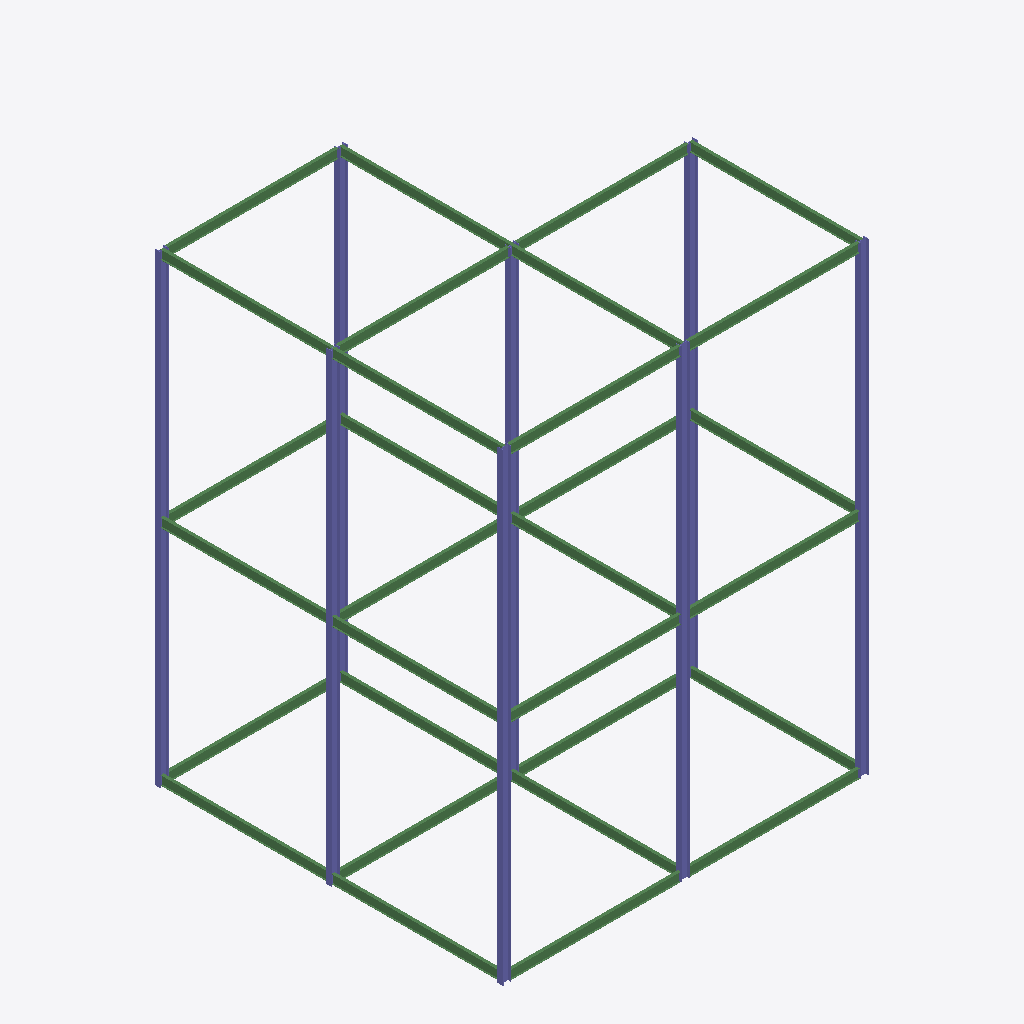
Isometric view of an IFC building model (IFC-SPF (STEP), schema IFC2X3, length unit millimetre), seen from the south-west, elements coloured by IFC class: 30 beams (green), 16 columns (violet).
Extent 16.2 m × 15.4 m × 20.6 m (x, y, z). Elements (46): 30 IfcBeam, 16 IfcColumn.

HEADER;
FILE_DESCRIPTION(('ViewDefinition [PresentationView]','Comment [Ironworkers Training Structure (1),SDS/2 Detailed model]'),'2;1');
FILE_NAME('s06-activity.ifc','2026-10-13T16:27:19+08:00',('belmore'),('Douglas Steel Fabricating Corp.'),'IfcOpenShell 0.8.5-post1','Bonsai 0.8.5-post1','None');
FILE_SCHEMA(('IFC2X3'));
ENDSEC;
DATA;
#560010=IFCPROJECT('1Q9Qo$4$$CGgrMT8FGVIkr',#560005,'Ironworkers Training Structure (1),SDS/2 Detailed model',$,$,$,$,(#560011),#560060);
#560020=IFCSITE('03vPFa$BHMIvRaIkil4IwQ',#560005,'Site',$,$,#560022,$,$,.ELEMENT.,$,$,$,$,$);
#560023=IFCBUILDING('2YjXF3aE7AHfCBRKFY83z2',#560005,'Building',$,$,#560025,$,$,.ELEMENT.,$,$,$);
#562018=IFCCOLUMN('0kJK1mIpT17A1MezVKWRmD',#562032,'Column',$,$,#562462,#562031,$);
#561958=IFCCOLUMN('2jP9XU5_P0tgTfVdYP_RiO',#561972,'Column',$,$,#561959,#561971,$);
#562078=IFCCOLUMN('3hg0zEFEP7jRrOX6oh_Zs8',#562092,'Column',$,$,#562482,#562091,$);
#560158=IFCCOLUMN('0PoI6r1yzCnOnbhQGmqfe5',#560172,'Column',$,$,#562452,#560171,$);
#561503=IFCCOLUMN('1I3q5Zd4v8JPF58ie8GIwm',#561517,'Column',$,$,#561504,#561516,$);
#561838=IFCCOLUMN('2dsb9ZEg92ifOl5pVzR1Sz',#561852,'Column',$,$,#561839,#561851,$);
#562033=IFCCOLUMN('0QqB4Tb4D4m8IWCEFC_Riq',#562047,'Column',$,$,#562467,#562046,$);
#562003=IFCCOLUMN('3hCW7IHNv3L8FyCKMLBrhg',#562017,'Column',$,$,#562457,#562016,$);
#561898=IFCCOLUMN('078uHWz9rBqQE_e0CuwFls',#561912,'Column',$,$,#561899,#561911,$);
#561928=IFCCOLUMN('0CIoPfWbrFOALV1mb260hN',#561942,'Column',$,$,#561929,#561941,$);
#562063=IFCCOLUMN('01JUQt$jD4PQkt_gUNM2Ea',#562077,'Column',$,$,#562477,#562076,$);
#562048=IFCCOLUMN('2Ty5CikI971ubhK6imbcYp',#562062,'Column',$,$,#562472,#562061,$);
#562093=IFCCOLUMN('0b0ApJJVX5bA62CAfUaxqP',#562107,'Column',$,$,#562487,#562106,$);
#562153=IFCBEAM('2Q9GO4Icf0gxxX45Vhuu8S',#562167,'Beam',$,$,#562412,#562166,$);
#562193=IFCBEAM('3WQp0tSMz3EQwdmGQAi$ID',#562207,'Beam',$,$,#562422,#562206,$);
#561233=IFCBEAM('2ZUQHq20X2OB6_WZCfnbg5',#561247,'Beam',$,$,#562192,#561246,$);
#560518=IFCBEAM('0IMNmCC2HBzgTuUvjAiZPf',#560532,'Beam',$,$,#560552,#560531,$);
#560277=IFCBEAM('1iaI03$Cn43fb8NWfF6UCy',#560276,'Beam',$,$,#560442,#560287,$);
#561263=IFCBEAM('14oe2BAlb6whwJ_U7eWFNN',#561277,'Beam',$,$,#562152,#561276,$);
#562173=IFCBEAM('2FMKSEHo17Q8V69jjObqTE',#562187,'Beam',$,$,#562417,#562186,$);
#562213=IFCBEAM('2spyEFG7TB$P9uzAzyYlS9',#562227,'Beam',$,$,#562427,#562226,$);
#562273=IFCBEAM('36I9Z0eUL6ogOmd6m_KFlV',#562287,'Beam',$,$,#562442,#562286,$);
#562113=IFCBEAM('1jIMka8dD0IvgyLzQTtxsK',#562127,'Beam',$,$,#562402,#562126,$);
#562233=IFCBEAM('2ruTwLYar9SAszqW4nOixF',#562247,'Beam',$,$,#562432,#562246,$);
#562133=IFCBEAM('0ImqprRF11deOUhnmsikXO',#562147,'Beam',$,$,#562407,#562146,$);
#562253=IFCBEAM('3HZWcdT2v5_hc_J6QcyRSW',#562267,'Beam',$,$,#562437,#562266,$);
#562293=IFCBEAM('0ov9MMftTFd9MSCSatbp3r',#562307,'Beam',$,$,#562447,#562306,$);
#561048=IFCBEAM('24uknGsjb2hxBHNbS8b_gd',#561062,'Beam',$,$,#561117,#561061,$);
#560708=IFCBEAM('2XxWfPH6fALunGq5HcG4UO',#560722,'Beam',$,$,#560709,#560721,$);
#561248=IFCBEAM('0UjEu4riL4$hdG8UuSbBLR',#561262,'Beam',$,$,#562112,#561261,$);
#561313=IFCBEAM('3_oq5_cJL5SAovWUAawP96',#561327,'Beam',$,$,#562232,#561326,$);
#561388=IFCBEAM('25RgpZn4r39B1rnzelXIKf',#561402,'Beam',$,$,#562292,#561401,$);
#561298=IFCBEAM('1R4cbFghj6s8c9LUHt$urg',#561312,'Beam',$,$,#562132,#561311,$);
#561078=IFCBEAM('1eJU3lFQz21PYTSRUzrx5h',#561092,'Beam',$,$,#561202,#561091,$);
#561219=IFCBEAM('1xzwUlSdP9ye_H$54WeM1H',#561218,'Beam',$,$,#561387,#561227,$);
#561118=IFCBEAM('2n0vPpeov9MueivLk1cXMJ',#561132,'Beam',$,$,#561332,#561131,$);
#561333=IFCBEAM('35OQMYJIb5f8$guvbjs7vC',#561347,'Beam',$,$,#562252,#561346,$);
#561368=IFCBEAM('2iwiRsiyD0ShZ7tYM7ZgXq',#561382,'Beam',$,$,#562172,#561381,$);
#561153=IFCBEAM('1TmJIvo3TBEu8k15ZFil$N',#561167,'Beam',$,$,#561367,#561166,$);
#561183=IFCBEAM('1RZ$mOBfjD9R9Ris1xCCOF',#561197,'Beam',$,$,#561282,#561196,$);
#561283=IFCBEAM('2d8FL59KD4hhoH7zYNcqxG',#561297,'Beam',$,$,#562212,#561296,$);
#561133=IFCBEAM('0Onl7vS8X0VwY3Dz1okn0Z',#561147,'Beam',$,$,#561152,#561146,$);
#561348=IFCBEAM('3kxwG0f9575f0zRQ5YvvwH',#561362,'Beam',$,$,#562272,#561361,$);
#561943=IFCCOLUMN('2LH8Nlmcr4bBBPeZNgtqkD',#561957,'Column',$,$,#561944,#561956,$);
#561913=IFCCOLUMN('1F1ecXycbA4OgNPEJIbIM1',#561927,'Column',$,$,#561914,#561926,$);
#561988=IFCCOLUMN('01piEBLTb1$ughuslHmET_',#562002,'Column',$,$,#561989,#562001,$);
ENDSEC;
